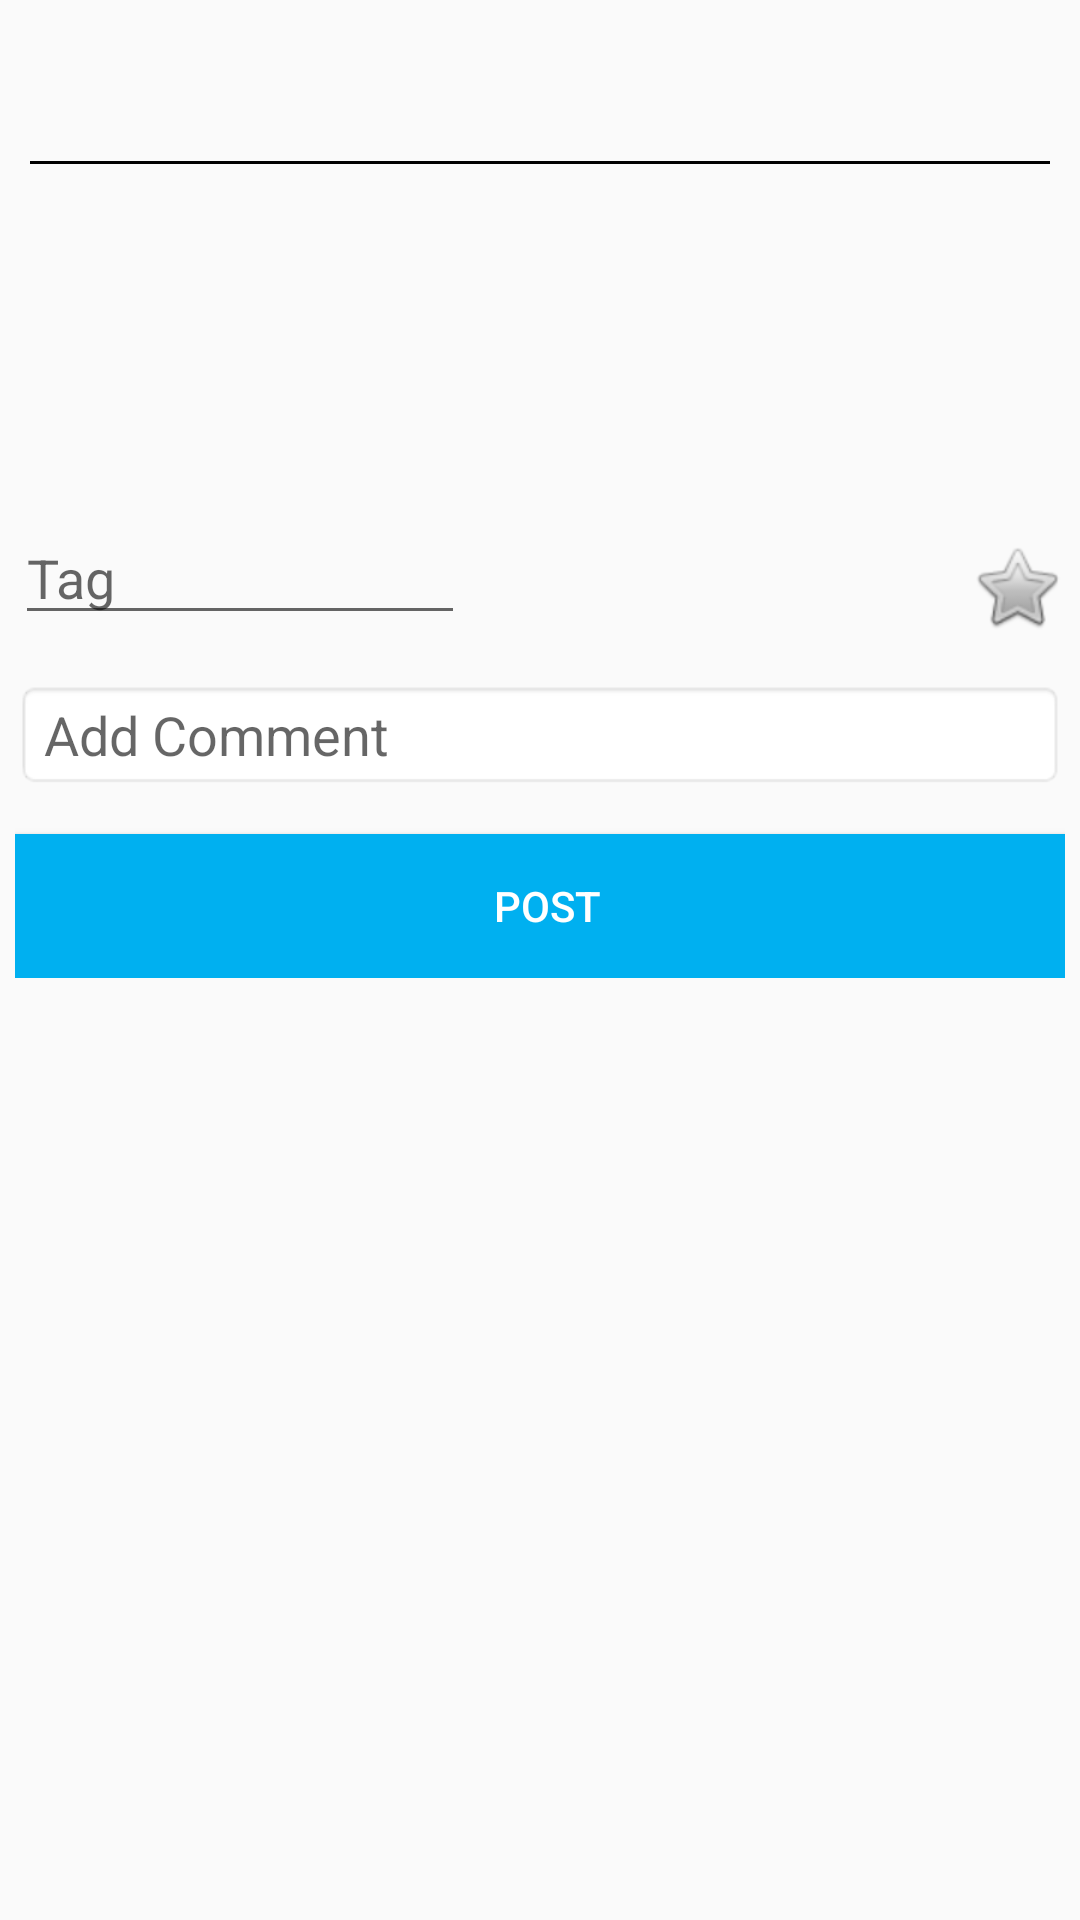

Layout XML and referenced resources for this Android screen:
<!-- AndroidManifest.xml: application theme AppTheme -->
<!-- res/layout/activity_thread_details.xml -->
<ScrollView
    android:layout_width="match_parent"
    android:layout_height="wrap_content"
    android:paddingBottom="5dp"
    android:id="@+id/mainScrollView"
    xmlns:android="http://schemas.android.com/apk/res/android">
    <RelativeLayout xmlns:android="http://schemas.android.com/apk/res/android"
        xmlns:tools="http://schemas.android.com/tools"
        android:id="@+id/itemDetailsLayout"
        android:layout_width="match_parent"
        android:layout_height="wrap_content"
        android:paddingLeft="5dp"
        android:paddingRight="5dp"
        android:paddingTop="5dp"
        android:paddingBottom="1dp">
        <ScrollView
            android:layout_width="match_parent"
            android:layout_height="wrap_content"
            android:paddingBottom="0dp"
            android:id="@+id/itemListView"
            xmlns:android="http://schemas.android.com/apk/res/android">

            <RelativeLayout xmlns:android="http://schemas.android.com/apk/res/android"
                xmlns:tools="http://schemas.android.com/tools"
                android:id="@+id/listItemLayout"
                android:layout_width="match_parent"
                android:layout_height="wrap_content"
                android:paddingLeft="5dp"
                android:paddingRight="5dp"
                android:paddingTop="5dp"
                android:paddingBottom="0dp"
                tools:context=".MCABuddy_ThreadDetails"
                android:scrollbars="vertical">

                <TextView
                    android:id="@+id/lblHeaderItemDetails"
                    android:layout_width="match_parent"
                    android:layout_height="wrap_content"
                    android:gravity="center_vertical"
                    android:textColor="#ff00b0f0"
                    android:textSize="25sp"
                    android:textAlignment="center"
                    android:paddingTop="2dp"
                    android:paddingRight="5dp"
                    android:paddingLeft="5dp"
                    android:paddingBottom="5dp"
                    android:layout_centerHorizontal="true"
                    android:layout_marginTop="5dp"
                    android:background="@drawable/abc_textfield_default_mtrl_alpha" />

                <TextView
                    android:id="@+id/lblListItemDetails"
                    android:layout_width="match_parent"
                    android:layout_height="wrap_content"
                    android:gravity="center_vertical"
                    android:textColor="#000000"
                    android:textSize="15dp"
                    android:textAlignment="center"
                    android:paddingRight="5dp"
                    android:paddingLeft="5dp"
                    android:paddingBottom="5dp"
                    android:layout_centerHorizontal="true"
                    android:layout_marginTop="5dp"
                    android:layout_below="@+id/lblHeaderItemDetails" />
            </RelativeLayout>
        </ScrollView>
        <RelativeLayout xmlns:android="http://schemas.android.com/apk/res/android"
            xmlns:tools="http://schemas.android.com/tools"
            android:id="@+id/listInfoBarLayout"
            android:layout_width="match_parent"
            android:layout_height="wrap_content"
            android:paddingLeft="0dp"
            android:paddingTop="0dp"
            android:paddingBottom="10dp"
            android:layout_below="@+id/itemListView"
            android:layout_alignParentLeft="true"
            android:layout_alignParentRight="true">

            <TextView
                android:layout_width="wrap_content"
                android:layout_height="wrap_content"
                android:textAppearance="?android:attr/textAppearanceMedium"
                android:id="@+id/auther_textView"
                android:layout_alignParentRight="true"
                android:layout_alignParentStart="false"
                android:textColor="#000000"
                android:textSize="15sp"
                android:paddingLeft="20dp"
                android:layout_alignParentTop="true" />

            <TextView
                android:layout_width="wrap_content"
                android:layout_height="wrap_content"
                android:textAppearance="?android:attr/textAppearanceMedium"
                android:id="@+id/date_textView"
                android:layout_below="@+id/auther_textView"
                android:layout_alignParentRight="true"
                android:layout_alignParentStart="false"
                android:textColor="#000000"
                android:textSize="15sp"
                android:paddingLeft="20dp" />
        </RelativeLayout>
        <RelativeLayout xmlns:android="http://schemas.android.com/apk/res/android"
            xmlns:tools="http://schemas.android.com/tools"
            android:id="@+id/listTagBarLayout"
            android:layout_width="match_parent"
            android:layout_height="75dp"
            android:paddingLeft="0dp"
            android:paddingTop="0dp"
            android:paddingBottom="0dp"
            android:layout_below="@+id/listInfoBarLayout"
            android:layout_alignParentLeft="true"
            android:layout_alignParentRight="true">

            <ImageButton
                android:layout_width="wrap_content"
                android:layout_height="wrap_content"
                android:id="@+id/like_imageButton"
                android:background="@android:drawable/btn_star_big_off"
                android:clickable="true"
                android:paddingRight="20dp"
                android:layout_alignParentRight="true"
                android:layout_alignParentBottom="true" />

            <EditText
                android:layout_width="150dp"
                android:layout_height="wrap_content"
                android:id="@+id/tag_editText"
                android:paddingRight="10dp"
                android:hint="@string/tag"
                android:singleLine="true"
                android:layout_alignParentLeft="true"
                android:layout_alignParentBottom="true"
                />

            <TextView
                android:layout_width="wrap_content"
                android:layout_height="wrap_content"
                android:textAppearance="?android:attr/textAppearanceSmall"
                android:id="@+id/tag1_textView"
                android:layout_alignParentTop="true"
                android:paddingLeft="10dp"
                android:paddingBottom="5dp" />

            <TextView
                android:layout_width="wrap_content"
                android:layout_height="wrap_content"
                android:textAppearance="?android:attr/textAppearanceSmall"
                android:id="@+id/tag2_textView"
                android:layout_alignParentTop="true"
                android:layout_toRightOf="@+id/tag1_textView"
                android:paddingLeft="10dp"
                android:paddingBottom="5dp"/>

            <TextView
                android:layout_width="wrap_content"
                android:layout_height="wrap_content"
                android:textAppearance="?android:attr/textAppearanceSmall"
                android:id="@+id/tag3_textView"
                android:layout_alignParentTop="true"
                android:layout_toRightOf="@+id/tag2_textView"
                android:paddingLeft="10dp"
                android:paddingBottom="5dp"/>

            <TextView
                android:layout_width="wrap_content"
                android:layout_height="wrap_content"
                android:textAppearance="?android:attr/textAppearanceSmall"
                android:id="@+id/tag4_textView"
                android:layout_alignParentTop="true"
                android:layout_toRightOf="@+id/tag3_textView"
                android:paddingLeft="10dp"
                android:paddingBottom="5dp"/>

            <TextView
                android:layout_width="wrap_content"
                android:layout_height="wrap_content"
                android:textAppearance="?android:attr/textAppearanceSmall"
                android:id="@+id/tag5_textView"
                android:layout_toRightOf="@+id/tag4_textView"
                android:paddingLeft="10dp"
                android:paddingBottom="5dp"/>

            <TextView
                android:layout_width="wrap_content"
                android:layout_height="wrap_content"
                android:textAppearance="?android:attr/textAppearanceMedium"
                android:id="@+id/numberOfLikes_textView"
                android:layout_alignParentBottom="true"
                android:textColor="#000000"
                android:layout_toLeftOf="@+id/like_imageButton"/>

        </RelativeLayout>

        <LinearLayout xmlns:android="http://schemas.android.com/apk/res/android"
            android:orientation="vertical"
            android:layout_width="match_parent"
            android:layout_height="wrap_content"
            android:id="@+id/linearLayout"
            android:layout_below="@+id/listTagBarLayout">

            <EditText
                android:layout_width="match_parent"
                android:layout_height="wrap_content"
                android:ems="13"
                android:id="@+id/addComment_editText"
                android:hint="@string/addComment_hint"
                android:textColor="#ff00b0f0"
                android:layout_marginBottom="15dp"
                android:layout_marginTop="15dp"
                android:background="@android:drawable/editbox_background_normal"
                android:inputType="textMultiLine" />

            <Button
                style="?android:attr/buttonStyleSmall"
                android:layout_width="match_parent"
                android:layout_height="wrap_content"
                android:text="@string/postComment"
                android:textColor="@color/textColorPrimary"
                android:background="@color/colorPrimary"
                android:id="@+id/postComment_button"
                android:paddingLeft="5dp"
                android:clickable="true"
                android:onClick="onPostClick"/>
        </LinearLayout>
    </RelativeLayout>
</ScrollView>
<!-- resources referenced by this layout -->
<resources>
  <color name="colorPrimary">#ff00b0f0</color>
  <color name="textColorPrimary">#FFFFFF</color>
  <string name="addComment_hint">Add Comment</string>
  <string name="postComment">Post</string>
  <string name="tag">Tag</string>
  <style name="AppTheme" parent="Theme.AppCompat.Light.NoActionBar">
          
          <item name="colorPrimary">@color/colorPrimary</item>
          <item name="colorPrimaryDark">@color/colorPrimaryDark</item>
          <item name="colorAccent">@color/colorAccent</item>
  
      </style>
  <color name="colorPrimaryDark">#ff00b0f0</color>
  <color name="colorAccent">#FF4081</color>
</resources>
